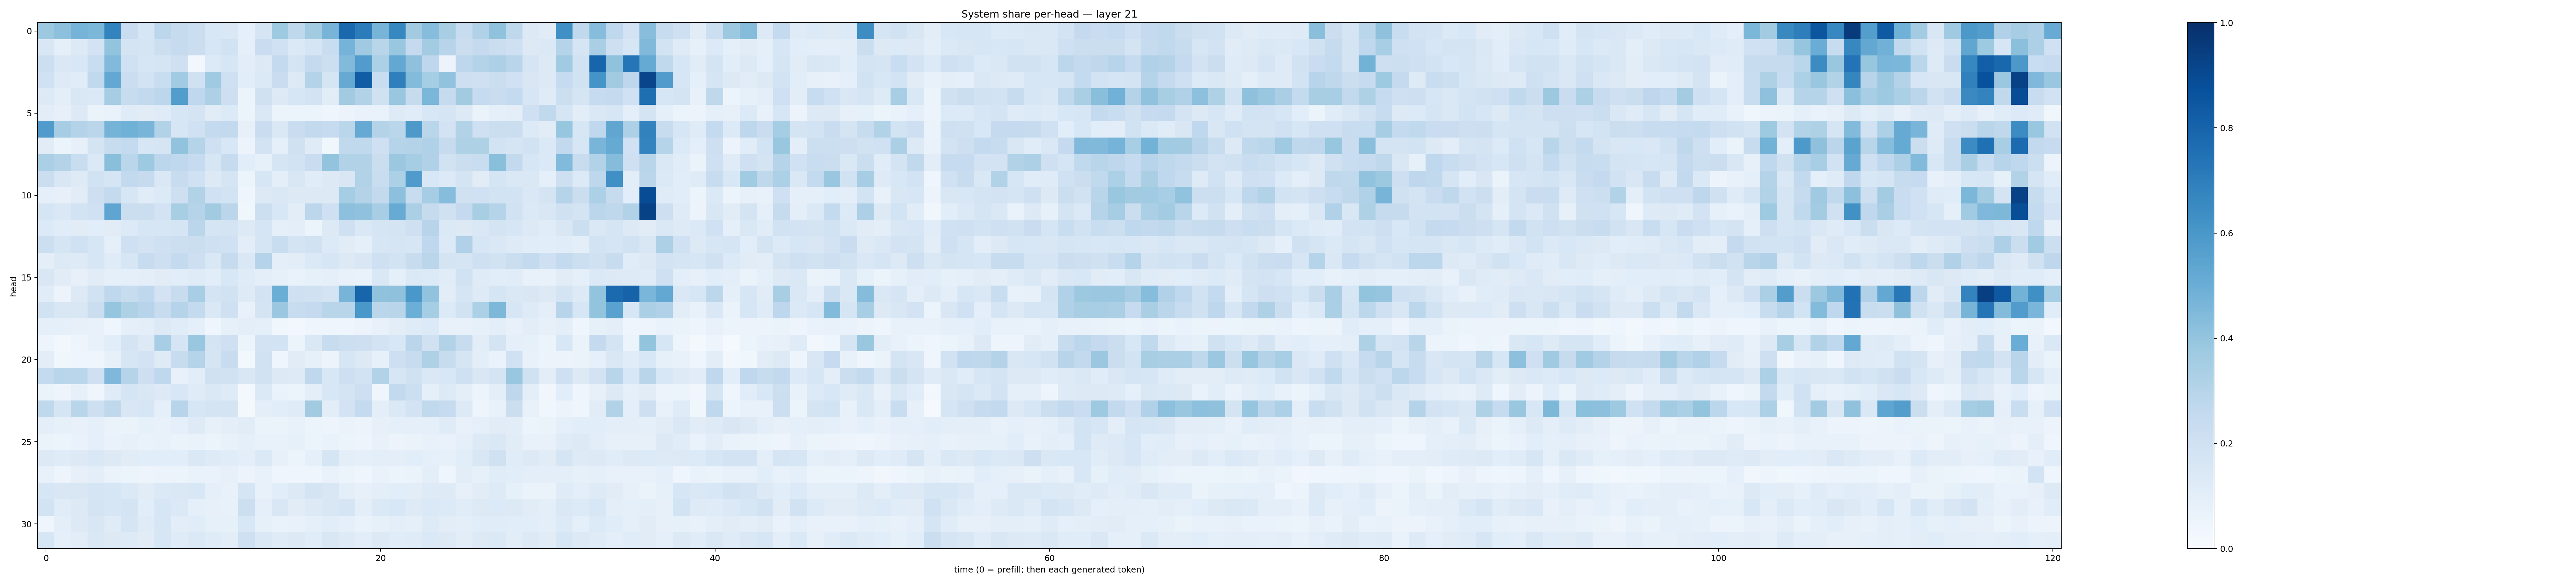

Values plotted in this chart, from the file beside it:
0.3776736, 0.41450414, 0.47290275, 0.45963502, 0.6761837, 0.22683105, 0.162121, 0.27862597, 0.24596547, 0.21945117, 0.15497102, 0.1425081, 0.09277751, 0.16670741, 0.37214637, 0.27170518, 0.3606181, 0.46921784, 0.77916205, 0.70429945, 0.471602, 0.66506886, 0.3607334, 0.43079892
0.1503, 0.09085, 0.1303, 0.1828, 0.4022, 0.1759, 0.1645, 0.2166, 0.2425, 0.2204, 0.1602, 0.1907, 0.08843, 0.2304, 0.2003, 0.1397, 0.1691, 0.2317, 0.4737, 0.3708, 0.2902, 0.3882, 0.2521, 0.3576
0.2164, 0.1459, 0.1537, 0.2328, 0.4453, 0.2016, 0.1624, 0.1674, 0.2037, 0.02422, 0.1337, 0.163, 0.1042, 0.1293, 0.2555, 0.1755, 0.2538, 0.2186, 0.445, 0.5751, 0.3317, 0.5243, 0.4128, 0.2772
0.2007, 0.1218, 0.1172, 0.2653, 0.5247, 0.2207, 0.1863, 0.233, 0.3662, 0.1957, 0.3676, 0.207, 0.1083, 0.1399, 0.2269, 0.1261, 0.3073, 0.1705, 0.5128, 0.8269, 0.2314, 0.6933, 0.4377, 0.3538
0.1294, 0.09946, 0.1503, 0.1384, 0.3508, 0.239, 0.2591, 0.2804, 0.5731, 0.268, 0.328, 0.2121, 0.0524, 0.1973, 0.1292, 0.1603, 0.1799, 0.1104, 0.3628, 0.3138, 0.1984, 0.3873, 0.244, 0.4582
0.1044, 0.08023, 0.1266, 0.06292, 0.06659, 0.1199, 0.1102, 0.1201, 0.159, 0.1736, 0.1122, 0.1339, 0.06208, 0.1472, 0.05199, 0.05252, 0.0536, 0.04485, 0.05539, 0.0697, 0.06916, 0.122, 0.1151, 0.1548
0.5782, 0.3489, 0.3053, 0.2847, 0.4729, 0.4854, 0.468, 0.3155, 0.1588, 0.1996, 0.2567, 0.2584, 0.07871, 0.2267, 0.1427, 0.2295, 0.2613, 0.2469, 0.2855, 0.515, 0.3048, 0.2882, 0.59, 0.2857
0.1117, 0.06186, 0.08155, 0.172, 0.2403, 0.2559, 0.1575, 0.1661, 0.4041, 0.3022, 0.2102, 0.1531, 0.05481, 0.1812, 0.08883, 0.1962, 0.1208, 0.03828, 0.2653, 0.2633, 0.2061, 0.2978, 0.3062, 0.3192
0.3346, 0.3057, 0.2317, 0.1379, 0.4251, 0.2874, 0.3712, 0.2788, 0.2674, 0.2497, 0.1574, 0.2438, 0.1081, 0.08329, 0.1668, 0.1874, 0.2302, 0.402, 0.3125, 0.3161, 0.2201, 0.3817, 0.3524, 0.3189
0.2228, 0.1518, 0.1238, 0.1915, 0.168, 0.2597, 0.2457, 0.1431, 0.2374, 0.2031, 0.1285, 0.1647, 0.05243, 0.1587, 0.0971, 0.1519, 0.1133, 0.1266, 0.1497, 0.3128, 0.2342, 0.3302, 0.5796, 0.1533
0.09063, 0.08202, 0.1123, 0.211, 0.2539, 0.1603, 0.1155, 0.1344, 0.212, 0.3097, 0.2005, 0.184, 0.04391, 0.1302, 0.1408, 0.129, 0.1281, 0.1287, 0.3539, 0.3069, 0.26, 0.415, 0.2418, 0.3515
0.1708, 0.1409, 0.1854, 0.2028, 0.537, 0.2206, 0.2202, 0.1827, 0.3437, 0.3044, 0.3594, 0.2815, 0.03521, 0.216, 0.1525, 0.1017, 0.2777, 0.2091, 0.4143, 0.4066, 0.3476, 0.5094, 0.3327, 0.244
0.1344, 0.1147, 0.1103, 0.1093, 0.1108, 0.1341, 0.1638, 0.1594, 0.1654, 0.2819, 0.1718, 0.1743, 0.1272, 0.1651, 0.09077, 0.09798, 0.05418, 0.131, 0.2051, 0.1473, 0.1715, 0.1732, 0.2064, 0.296
0.2167, 0.1703, 0.2003, 0.159, 0.09346, 0.2053, 0.1812, 0.2073, 0.2149, 0.2246, 0.2064, 0.2022, 0.1044, 0.17, 0.2322, 0.1796, 0.191, 0.1364, 0.1123, 0.0876, 0.1565, 0.1697, 0.16, 0.266
0.09685, 0.1322, 0.1245, 0.1579, 0.1206, 0.1588, 0.2361, 0.2145, 0.2542, 0.2113, 0.1474, 0.2445, 0.144, 0.3008, 0.09802, 0.104, 0.1384, 0.161, 0.1317, 0.1519, 0.2062, 0.186, 0.2385, 0.2843
0.1503, 0.1106, 0.08193, 0.1118, 0.0893, 0.09174, 0.0975, 0.1101, 0.1082, 0.1195, 0.1078, 0.1558, 0.1211, 0.09876, 0.08306, 0.06918, 0.08415, 0.08626, 0.07556, 0.06826, 0.1458, 0.08999, 0.1399, 0.1357
0.1136, 0.05772, 0.1304, 0.1953, 0.2679, 0.2365, 0.2665, 0.1828, 0.2418, 0.345, 0.1764, 0.191, 0.1246, 0.1814, 0.5008, 0.2045, 0.1973, 0.1784, 0.471, 0.7933, 0.4087, 0.4123, 0.598, 0.4046
0.1917, 0.1491, 0.152, 0.2214, 0.3959, 0.3204, 0.2957, 0.2405, 0.3046, 0.254, 0.1431, 0.2045, 0.07349, 0.1748, 0.3816, 0.2349, 0.2536, 0.2911, 0.2908, 0.5979, 0.2876, 0.2891, 0.4967, 0.354
0.08944, 0.0906, 0.08195, 0.0718, 0.04186, 0.09155, 0.097, 0.1302, 0.1152, 0.08818, 0.04354, 0.08415, 0.0967, 0.08979, 0.03889, 0.03014, 0.0468, 0.04625, 0.04444, 0.05721, 0.07687, 0.1034, 0.1173, 0.133
0.04931, 0.02505, 0.04765, 0.07138, 0.1067, 0.1775, 0.1284, 0.3454, 0.1663, 0.3848, 0.1796, 0.2039, 0.05176, 0.1833, 0.1842, 0.05862, 0.147, 0.2401, 0.2173, 0.2125, 0.1804, 0.1538, 0.2826, 0.1955
0.1036, 0.03844, 0.04339, 0.04029, 0.08058, 0.1603, 0.1834, 0.1236, 0.2369, 0.3039, 0.166, 0.2398, 0.02512, 0.1885, 0.04452, 0.1097, 0.08331, 0.05637, 0.1587, 0.1323, 0.08449, 0.212, 0.2415, 0.3231
0.2561, 0.2928, 0.2887, 0.2061, 0.4527, 0.3033, 0.2125, 0.2667, 0.07665, 0.1092, 0.1986, 0.1889, 0.1503, 0.1921, 0.1279, 0.1238, 0.2672, 0.1549, 0.2137, 0.1844, 0.3147, 0.1624, 0.1958, 0.1413
0.06633, 0.05043, 0.07909, 0.04268, 0.1211, 0.1708, 0.1498, 0.1301, 0.1538, 0.1177, 0.1452, 0.1235, 0.02287, 0.1403, 0.06664, 0.05262, 0.09594, 0.1553, 0.1754, 0.2116, 0.04561, 0.2585, 0.2163, 0.09074
0.272, 0.1713, 0.2906, 0.213, 0.2724, 0.1522, 0.1571, 0.09372, 0.2933, 0.1597, 0.1761, 0.1788, 0.01611, 0.09704, 0.1076, 0.1186, 0.3619, 0.1028, 0.1833, 0.2569, 0.09684, 0.1391, 0.1829, 0.2647
0.0969, 0.08343, 0.0767, 0.08996, 0.06559, 0.0635, 0.08567, 0.07194, 0.08662, 0.1225, 0.07997, 0.1011, 0.1107, 0.06305, 0.0651, 0.07166, 0.0602, 0.04909, 0.06379, 0.05701, 0.07977, 0.0879, 0.09173, 0.09084
0.06287, 0.0624, 0.06812, 0.09356, 0.06944, 0.0783, 0.06835, 0.07405, 0.0663, 0.06797, 0.0532, 0.07774, 0.08799, 0.07775, 0.07578, 0.08566, 0.05278, 0.06973, 0.05254, 0.04919, 0.07077, 0.05633, 0.06544, 0.07674
0.1327, 0.1207, 0.1275, 0.1432, 0.1259, 0.1098, 0.1085, 0.108, 0.1076, 0.144, 0.1225, 0.1134, 0.0944, 0.1395, 0.07975, 0.06201, 0.08924, 0.1681, 0.09965, 0.09049, 0.09772, 0.09704, 0.109, 0.08714
0.07328, 0.04877, 0.08033, 0.09989, 0.06367, 0.0526, 0.04991, 0.0585, 0.0598, 0.06997, 0.06929, 0.08139, 0.05677, 0.07598, 0.04673, 0.04455, 0.0422, 0.07019, 0.05154, 0.04687, 0.06749, 0.05187, 0.06486, 0.09656
0.1618, 0.1501, 0.1508, 0.169, 0.1634, 0.1404, 0.1124, 0.1389, 0.1408, 0.1561, 0.08935, 0.07268, 0.1672, 0.07419, 0.1066, 0.1253, 0.1795, 0.151, 0.09971, 0.0809, 0.0943, 0.1074, 0.1035, 0.125
0.1837, 0.1169, 0.1308, 0.1794, 0.1601, 0.1725, 0.1073, 0.158, 0.1384, 0.08672, 0.08094, 0.0714, 0.2182, 0.08884, 0.15, 0.11, 0.1262, 0.1523, 0.1717, 0.1007, 0.1399, 0.1561, 0.122, 0.1375
0.04664, 0.09975, 0.1274, 0.1518, 0.1201, 0.1644, 0.1177, 0.159, 0.105, 0.1162, 0.08225, 0.08464, 0.1551, 0.08304, 0.0695, 0.07743, 0.09177, 0.1084, 0.08999, 0.06863, 0.0859, 0.1005, 0.09264, 0.1234
0.1586, 0.0894, 0.1031, 0.1421, 0.1266, 0.1241, 0.1128, 0.1608, 0.1173, 0.1396, 0.1207, 0.1024, 0.2058, 0.1477, 0.1209, 0.1296, 0.1169, 0.151, 0.1218, 0.1035, 0.1325, 0.1161, 0.1208, 0.1372
